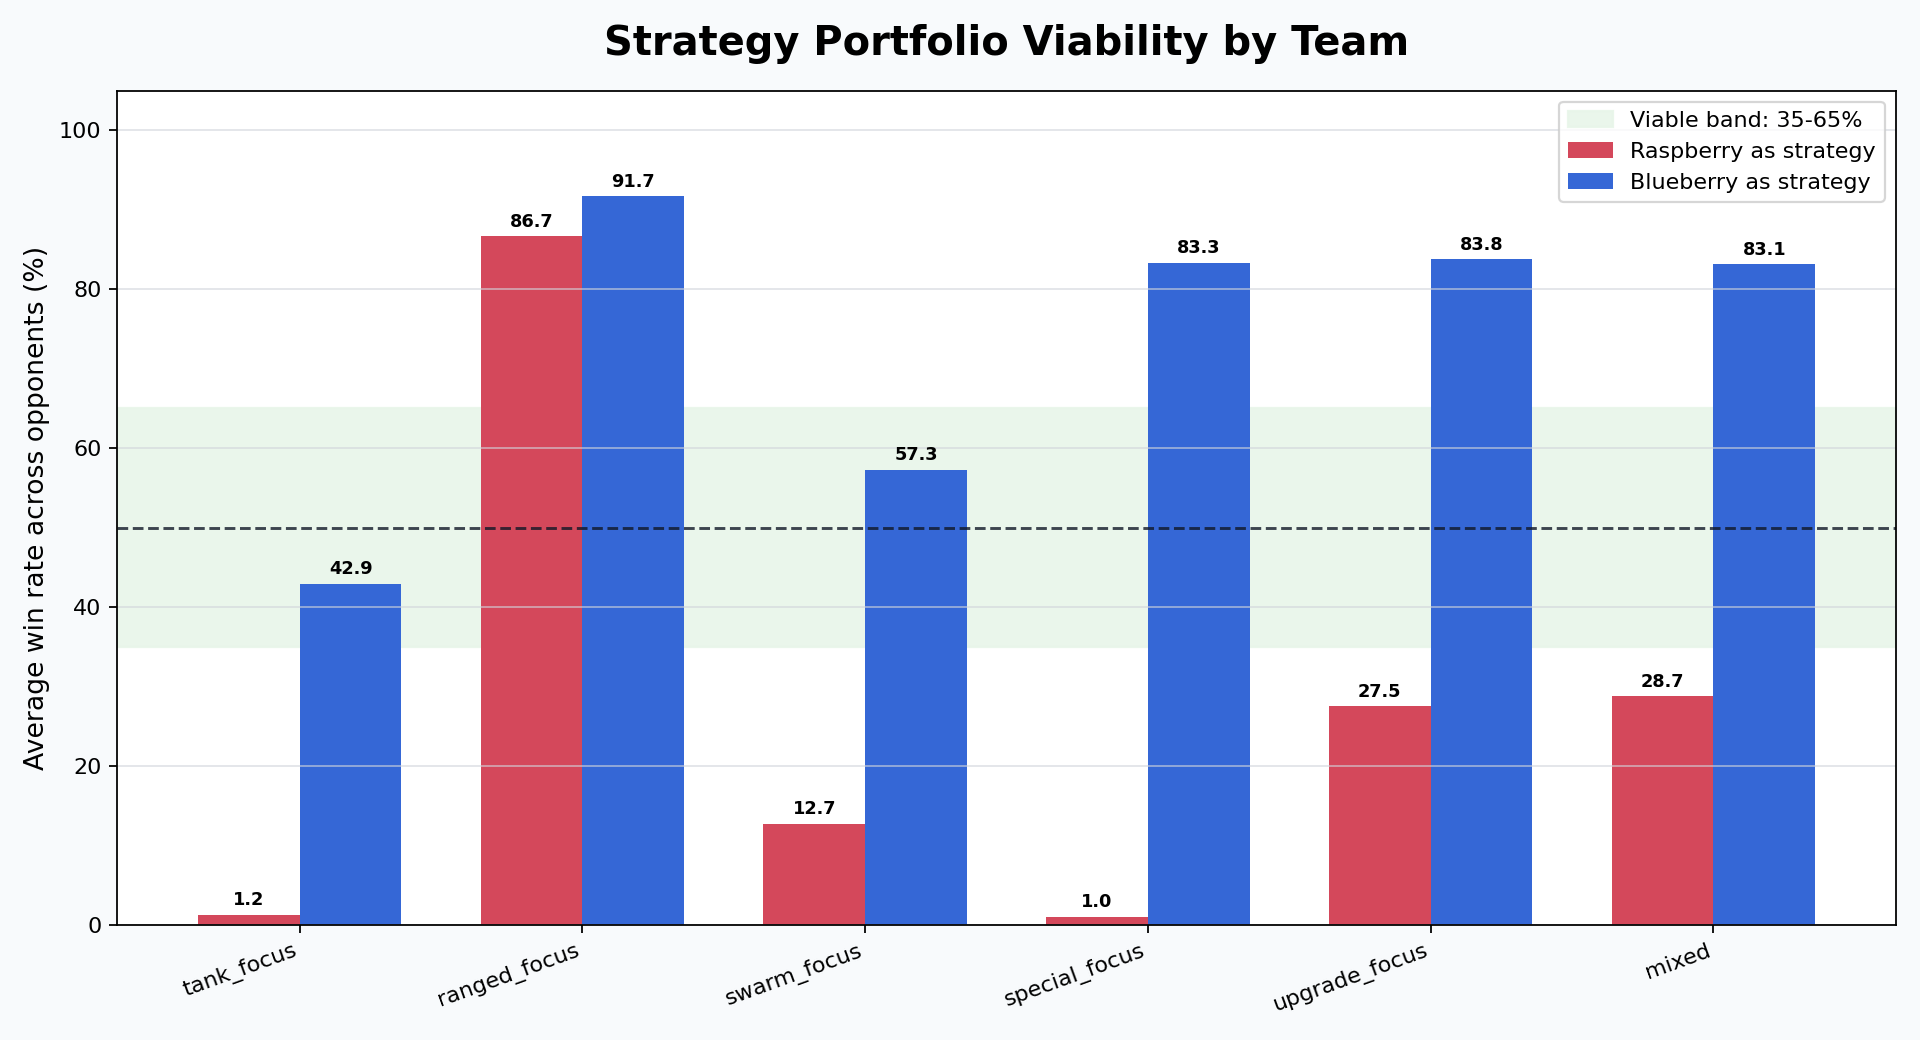

The file beside this chart, header and first rows:
team, strategy, avg_win_rate, min_win_rate, max_win_rate
raspberry, tank_focus, 0.0125, 0.0, 0.075
raspberry, ranged_focus, 0.8667, 0.4875, 1.0
raspberry, swarm_focus, 0.1271, 0.0, 0.625
raspberry, special_focus, 0.0104, 0.0, 0.05
raspberry, upgrade_focus, 0.275, 0.0, 0.875
raspberry, mixed, 0.2875, 0.0125, 0.8
blueberry, tank_focus, 0.4292, 0.0, 0.95
blueberry, ranged_focus, 0.9167, 0.5125, 1.0
blueberry, swarm_focus, 0.5729, 0.0, 1.0
blueberry, special_focus, 0.8333, 0.05, 1.0
blueberry, upgrade_focus, 0.8375, 0.125, 1.0
blueberry, mixed, 0.8312, 0.1125, 1.0
